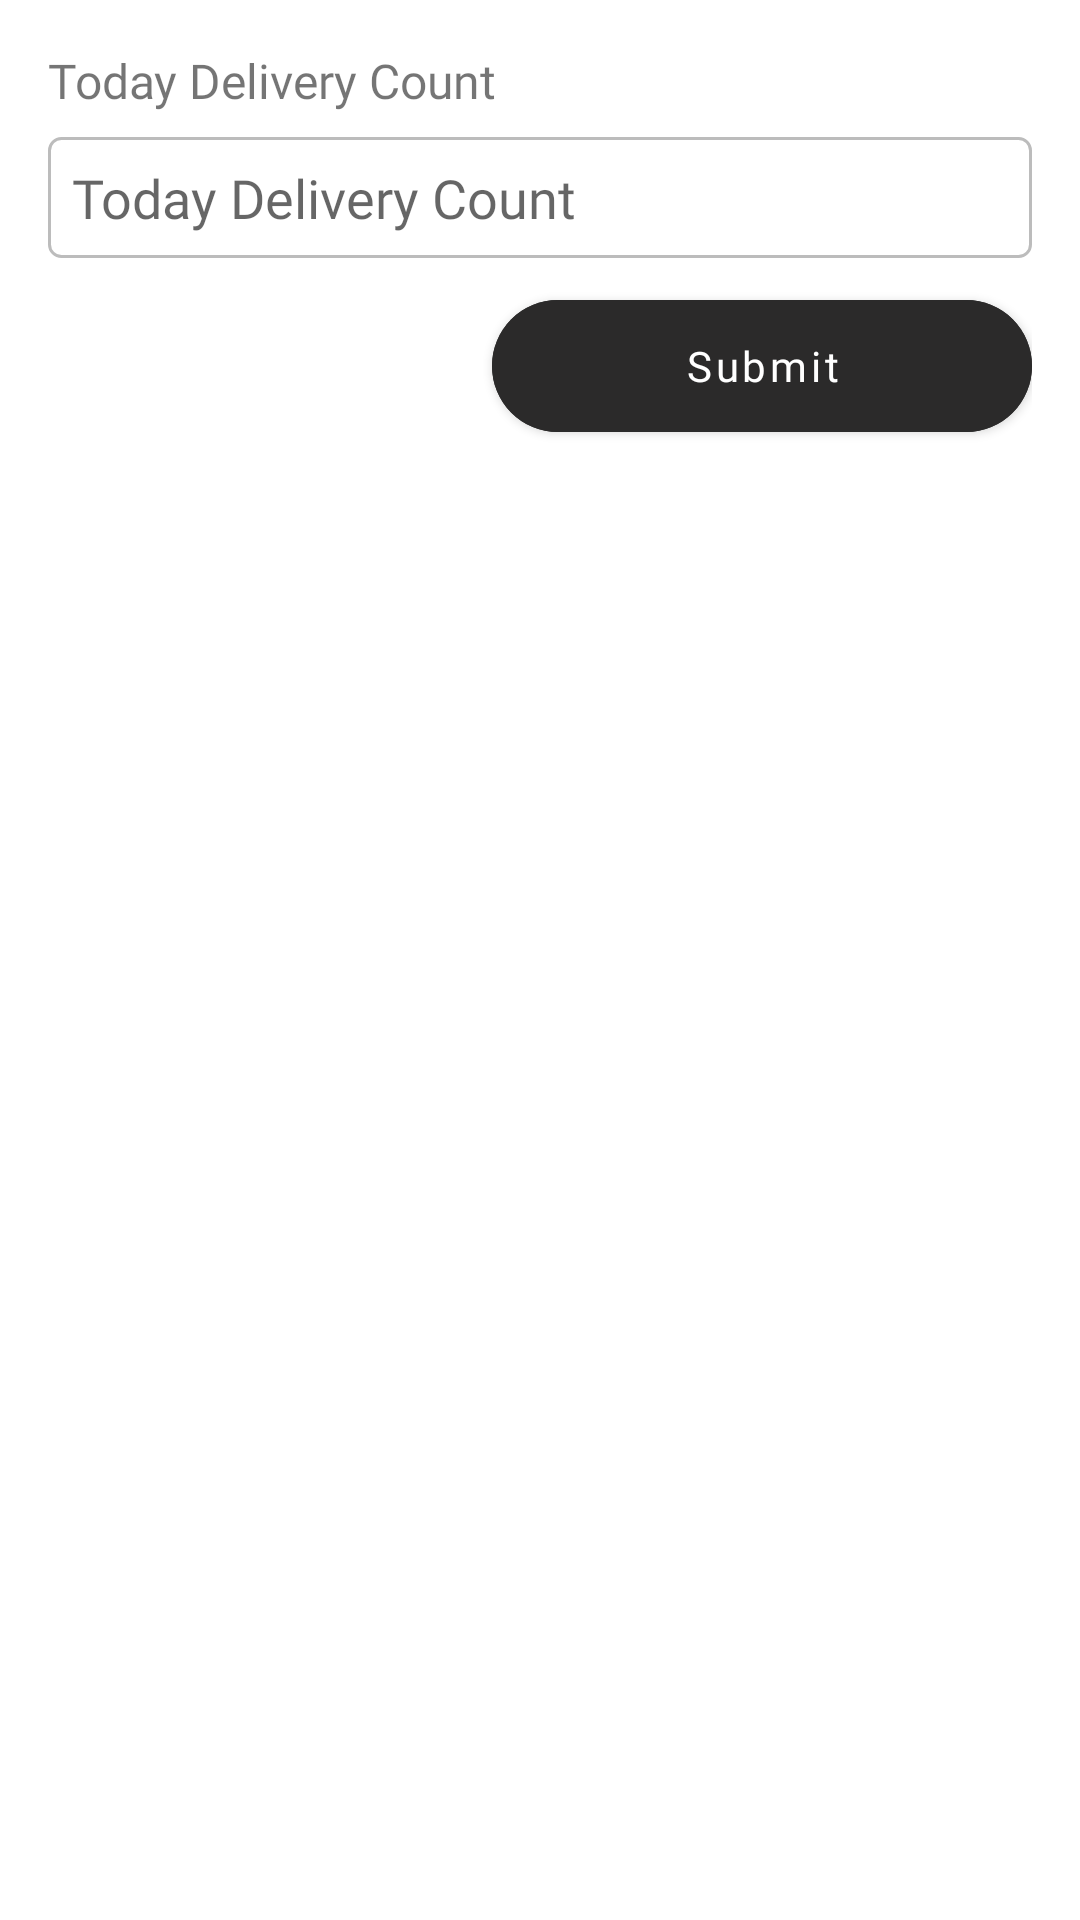

Android layout source for this screen:
<!-- AndroidManifest.xml: application theme AppTheme -->
<!-- res/layout/layout_delivery.xml -->
<?xml version="1.0" encoding="utf-8"?>
<androidx.appcompat.widget.LinearLayoutCompat xmlns:android="http://schemas.android.com/apk/res/android"
    xmlns:app="http://schemas.android.com/apk/res-auto"
    android:layout_width="match_parent"
    android:layout_height="wrap_content"
    android:orientation="vertical"
    android:padding="@dimen/spacing_normal">

    <androidx.appcompat.widget.AppCompatTextView
        android:layout_width="wrap_content"
        android:layout_height="wrap_content"
        android:fontFamily="@font/poppins_medium"
        android:text="@string/label_today_delivery_count"
        android:textSize="@dimen/size_16" />

    <androidx.appcompat.widget.AppCompatEditText
        android:id="@+id/etTotalCount"
        style="@style/LoginEditText"
        android:layout_marginTop="@dimen/spacing_small"
        android:hint="@string/label_today_delivery_count"
        android:padding="@dimen/spacing_small" />

    <com.google.android.material.button.MaterialButton
        style="@style/CircularButton"
        android:layout_gravity="end"
        android:backgroundTint="@color/light_black"
        android:text="@string/action_submit"
        app:cornerRadius="@dimen/spacing_medium" />

</androidx.appcompat.widget.LinearLayoutCompat>
<!-- resources referenced by this layout -->
<resources>
  <color name="light_black">#2B2A2A</color>
  <dimen name="size_16">16sp</dimen>
  <dimen name="spacing_medium">24dp</dimen>
  <dimen name="spacing_normal">16dp</dimen>
  <dimen name="spacing_small">8dp</dimen>
  <string name="action_submit">Submit</string>
  <string name="label_today_delivery_count">Today Delivery Count</string>
  <style name="CircularButton">
          <item name="android:layout_width">wrap_content</item>
          <item name="android:layout_height">?attr/actionBarSize</item>
          <item name="android:paddingStart">@dimen/spacing_extra_large</item>
          <item name="android:paddingEnd">@dimen/spacing_extra_large</item>
          <item name="android:layout_marginTop">@dimen/spacing_small</item>
          <item name="android:textColor">@color/white</item>
          <item name="android:textAllCaps">false</item>
          <item name="android:fontFamily">@font/poppins_semibold</item>
          <item name="android:foreground">?attr/selectableItemBackground</item>
          <item name="android:backgroundTint">@color/colorAccent</item>
      </style>
  <style name="LoginEditText">
          <item name="android:layout_width">match_parent</item>
          <item name="android:layout_height">wrap_content</item>
          <item name="android:textColor">@color/black</item>
          <item name="android:fontFamily">@font/poppins</item>
          <item name="android:imeOptions">actionNext</item>
          <item name="android:inputType">text</item>
          <item name="android:background">@drawable/edit_text_background</item>
      </style>
  <style name="AppTheme" parent="Theme.MaterialComponents.Light.NoActionBar">
          
          <item name="colorPrimary">@color/colorPrimary</item>
          <item name="colorPrimaryDark">@color/colorPrimaryDark</item>
          <item name="colorAccent">@color/colorAccent</item>
      </style>
  <dimen name="spacing_extra_large">64dp</dimen>
  <color name="white">#FFFFFF</color>
  <color name="colorAccent">#F38000</color>
  <color name="black">#000000</color>
  <!-- drawable edit_text_background (drawable) -->
  <?xml version="1.0" encoding="utf-8"?>
  <shape xmlns:android="http://schemas.android.com/apk/res/android"
      android:shape="rectangle">
  
      <corners android:radius="@dimen/spacing_tiny" />
  
      <stroke
          android:width="1dp"
          android:color="@color/colorBorder" />
  
  </shape>
  <color name="colorPrimary">#000000</color>
  <color name="colorPrimaryDark">#FFFFFF</color>
  <dimen name="spacing_tiny">4dp</dimen>
  <color name="colorBorder">#BCBCBC</color>
</resources>
